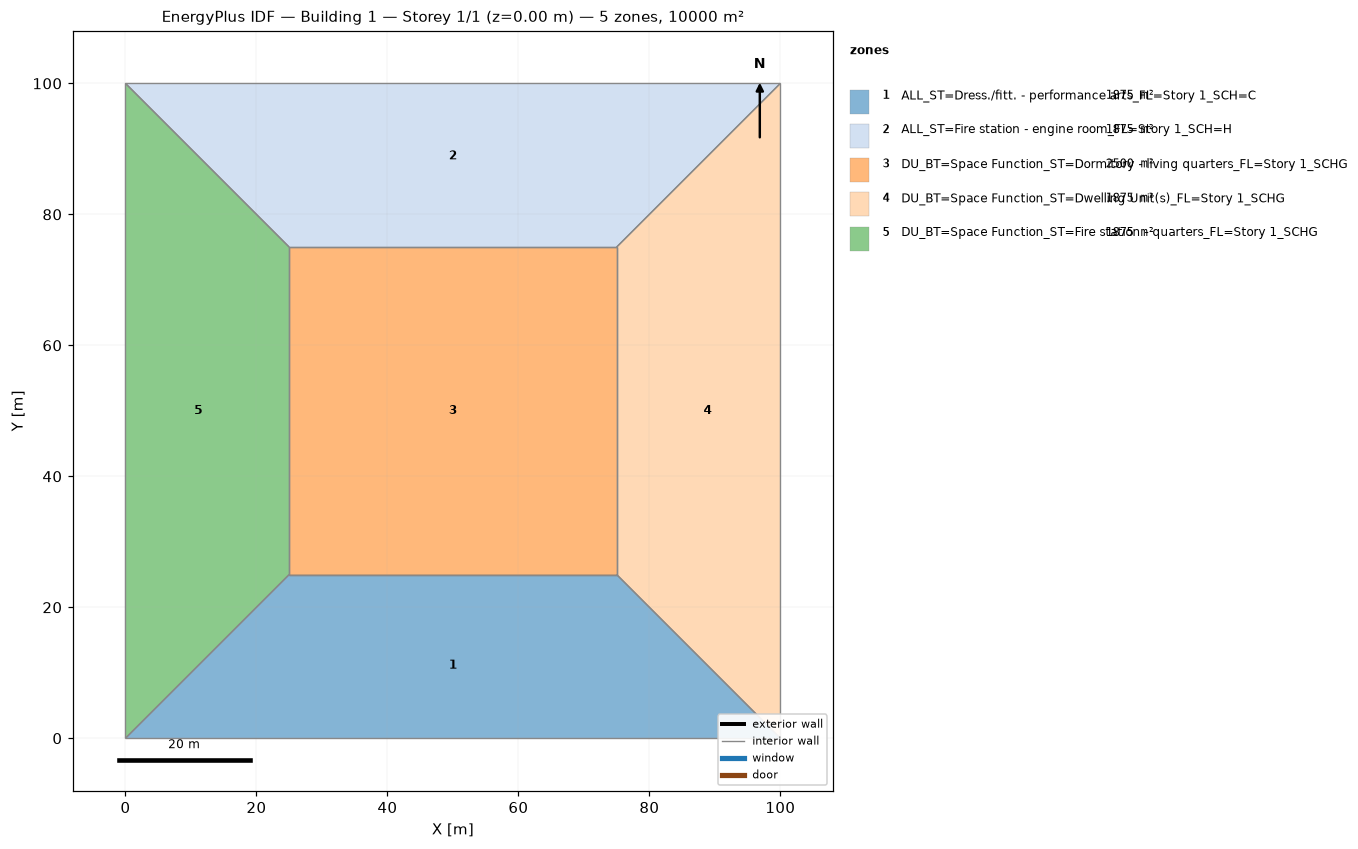
=== STOREY PLAN SPEC (per zone: floor XY polygon, exterior-wall plan segments, windows/doors) ===
zone 1: ALL_ST=Dress./fitt. - performance arts_FL=Story 1_SCH=C  (1875.0 m²)
  floor: (100.00, 0.00) (0.00, 0.00) (25.00, 25.00) (75.00, 25.00)
  interior walls: 4
zone 2: ALL_ST=Fire station - engine room_FL=Story 1_SCH=H  (1875.0 m²)
  floor: (0.00, 100.00) (100.00, 100.00) (75.00, 75.00) (25.00, 75.00)
  interior walls: 4
zone 3: DU_BT=Space Function_ST=Dormitory - living quarters_FL=Story 1_SCHG  (2500.0 m²)
  floor: (25.00, 25.00) (25.00, 75.00) (75.00, 75.00) (75.00, 25.00)
  interior walls: 4
zone 4: DU_BT=Space Function_ST=Dwelling Unit(s)_FL=Story 1_SCHG  (1875.0 m²)
  floor: (100.00, 100.00) (100.00, 0.00) (75.00, 25.00) (75.00, 75.00)
  interior walls: 4
zone 5: DU_BT=Space Function_ST=Fire station - quarters_FL=Story 1_SCHG  (1875.0 m²)
  floor: (0.00, 0.00) (0.00, 100.00) (25.00, 75.00) (25.00, 25.00)
  interior walls: 4

=== DERIVED (storey summary) ===
Building: Building 1
Storey: 1 of 1  (floor level z = 0.00 m)
Storey gross floor area: 10000.0 m²
Zones on this storey: 5
  - ALL_ST=Dress./fitt. - performance arts_FL=Story 1_SCH=C: floor 1875.0 m²
  - ALL_ST=Fire station - engine room_FL=Story 1_SCH=H: floor 1875.0 m²
  - DU_BT=Space Function_ST=Dormitory - living quarters_FL=Story 1_SCHG: floor 2500.0 m²
  - DU_BT=Space Function_ST=Dwelling Unit(s)_FL=Story 1_SCHG: floor 1875.0 m²
  - DU_BT=Space Function_ST=Fire station - quarters_FL=Story 1_SCHG: floor 1875.0 m²
Zone adjacency (shared interzone walls):
  - ALL_ST=Dress./fitt. - performance arts_FL=Story 1_SCH=C ↔ DU_BT=Space Function_ST=Dormitory - living quarters_FL=Story 1_SCHG
  - ALL_ST=Dress./fitt. - performance arts_FL=Story 1_SCH=C ↔ DU_BT=Space Function_ST=Dwelling Unit(s)_FL=Story 1_SCHG
  - ALL_ST=Dress./fitt. - performance arts_FL=Story 1_SCH=C ↔ DU_BT=Space Function_ST=Fire station - quarters_FL=Story 1_SCHG
  - ALL_ST=Fire station - engine room_FL=Story 1_SCH=H ↔ DU_BT=Space Function_ST=Dormitory - living quarters_FL=Story 1_SCHG
  - ALL_ST=Fire station - engine room_FL=Story 1_SCH=H ↔ DU_BT=Space Function_ST=Dwelling Unit(s)_FL=Story 1_SCHG
  - ALL_ST=Fire station - engine room_FL=Story 1_SCH=H ↔ DU_BT=Space Function_ST=Fire station - quarters_FL=Story 1_SCHG
  - DU_BT=Space Function_ST=Dormitory - living quarters_FL=Story 1_SCHG ↔ DU_BT=Space Function_ST=Dwelling Unit(s)_FL=Story 1_SCHG
  - DU_BT=Space Function_ST=Dormitory - living quarters_FL=Story 1_SCHG ↔ DU_BT=Space Function_ST=Fire station - quarters_FL=Story 1_SCHG